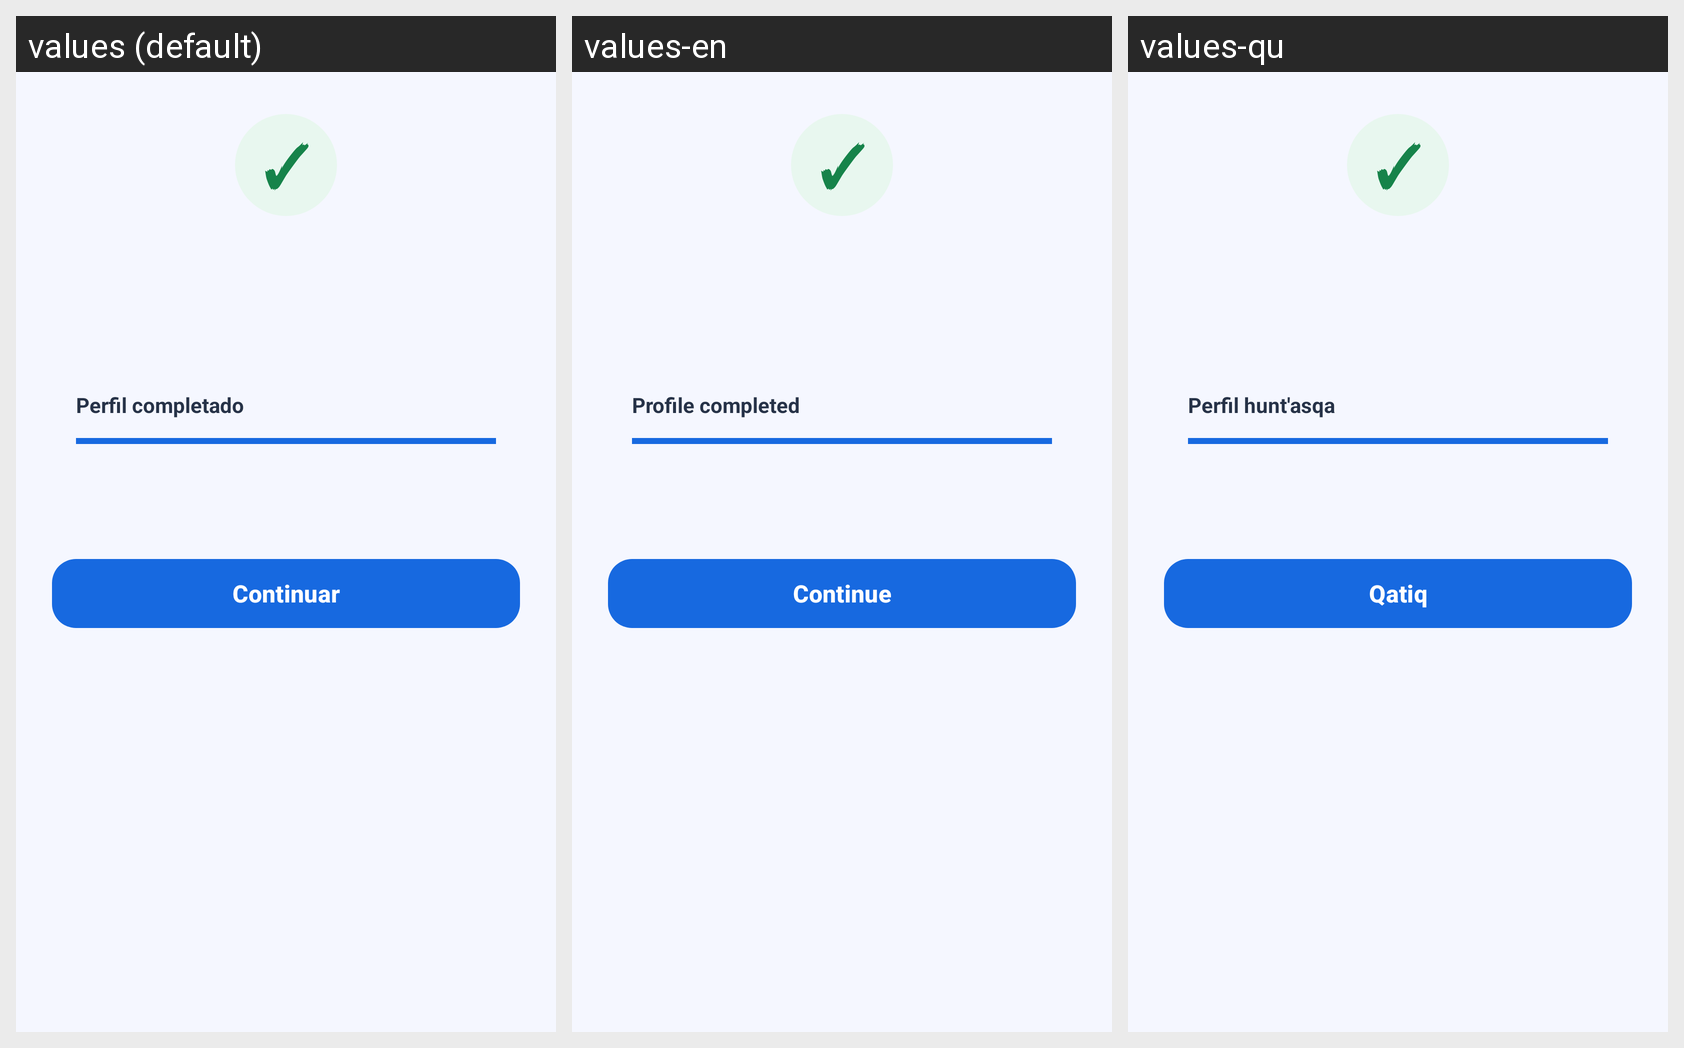

Here is an Android app screen in its default locale and in the app's own translations. Write out the translated-string differences for the strings that appear on this screen.
Android screen res/layout/dialog_profile_success.xml rendered under 3 locales, left to right: values (default), values-en, values-qu. Device: Nexus 5 (rendered at 1080×1920; each locale shown at half size, 540×960, under a caption strip naming it); theme Theme.ChambAYA.
Strings drawn on this screen, with the default value and each locale's value (text and hints the layout hard-codes, and strings that could not be matched under every locale, appear in the picture but are not listed):

dlg_perfil_titulo
  values: Perfil completado
  values-en: Profile completed
  values-qu: Perfil hunt'asqa

comun_continuar
  values: Continuar
  values-en: Continue
  values-qu: Qatiq
